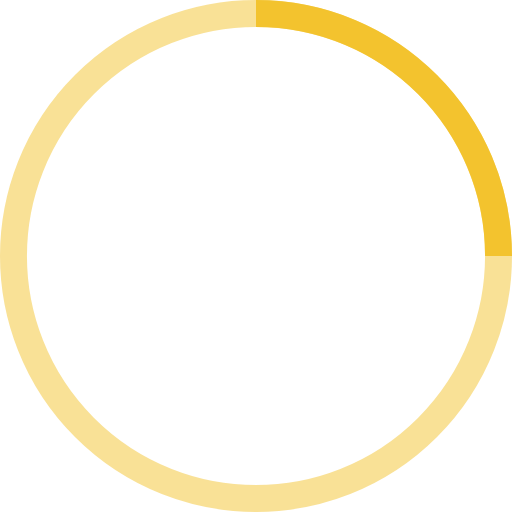
t = 0.00 s
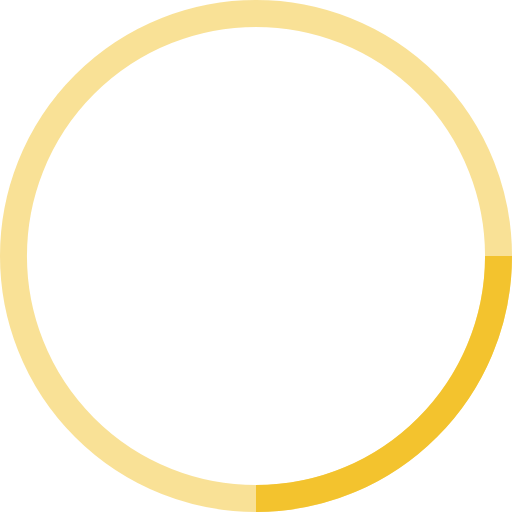
t = 0.25 s
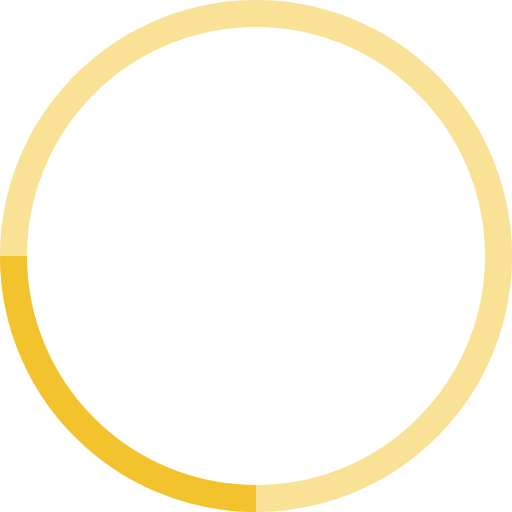
t = 0.50 s
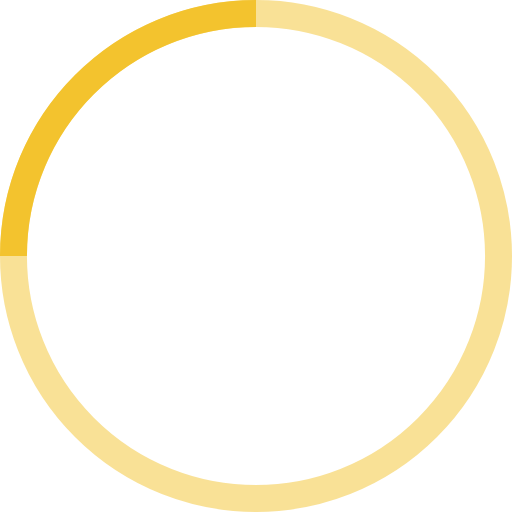
t = 0.75 s

The animated SVG that drew these frames (rendered in a browser with its animation timeline set to each time). Animation: 1 SMIL element (animateTransform=1); one cycle of 1.00 s, repeats indefinitely.

<!-- By Sam Herbert (@sherb), for everyone. More @ http://goo.gl/7AJzbL -->
<svg width="38" height="38" viewBox="0 0 38 38" xmlns="http://www.w3.org/2000/svg" stroke="#F3C32E">
    <g fill="none" fill-rule="evenodd">
        <g transform="translate(1 1)" stroke-width="2">
            <circle stroke-opacity=".5" cx="18" cy="18" r="18"/>
            <path d="M36 18c0-9.94-8.06-18-18-18">
                <animateTransform
                    attributeName="transform"
                    type="rotate"
                    from="0 18 18"
                    to="360 18 18"
                    dur="1s"
                    repeatCount="indefinite"/>
            </path>
        </g>
    </g>
</svg>
